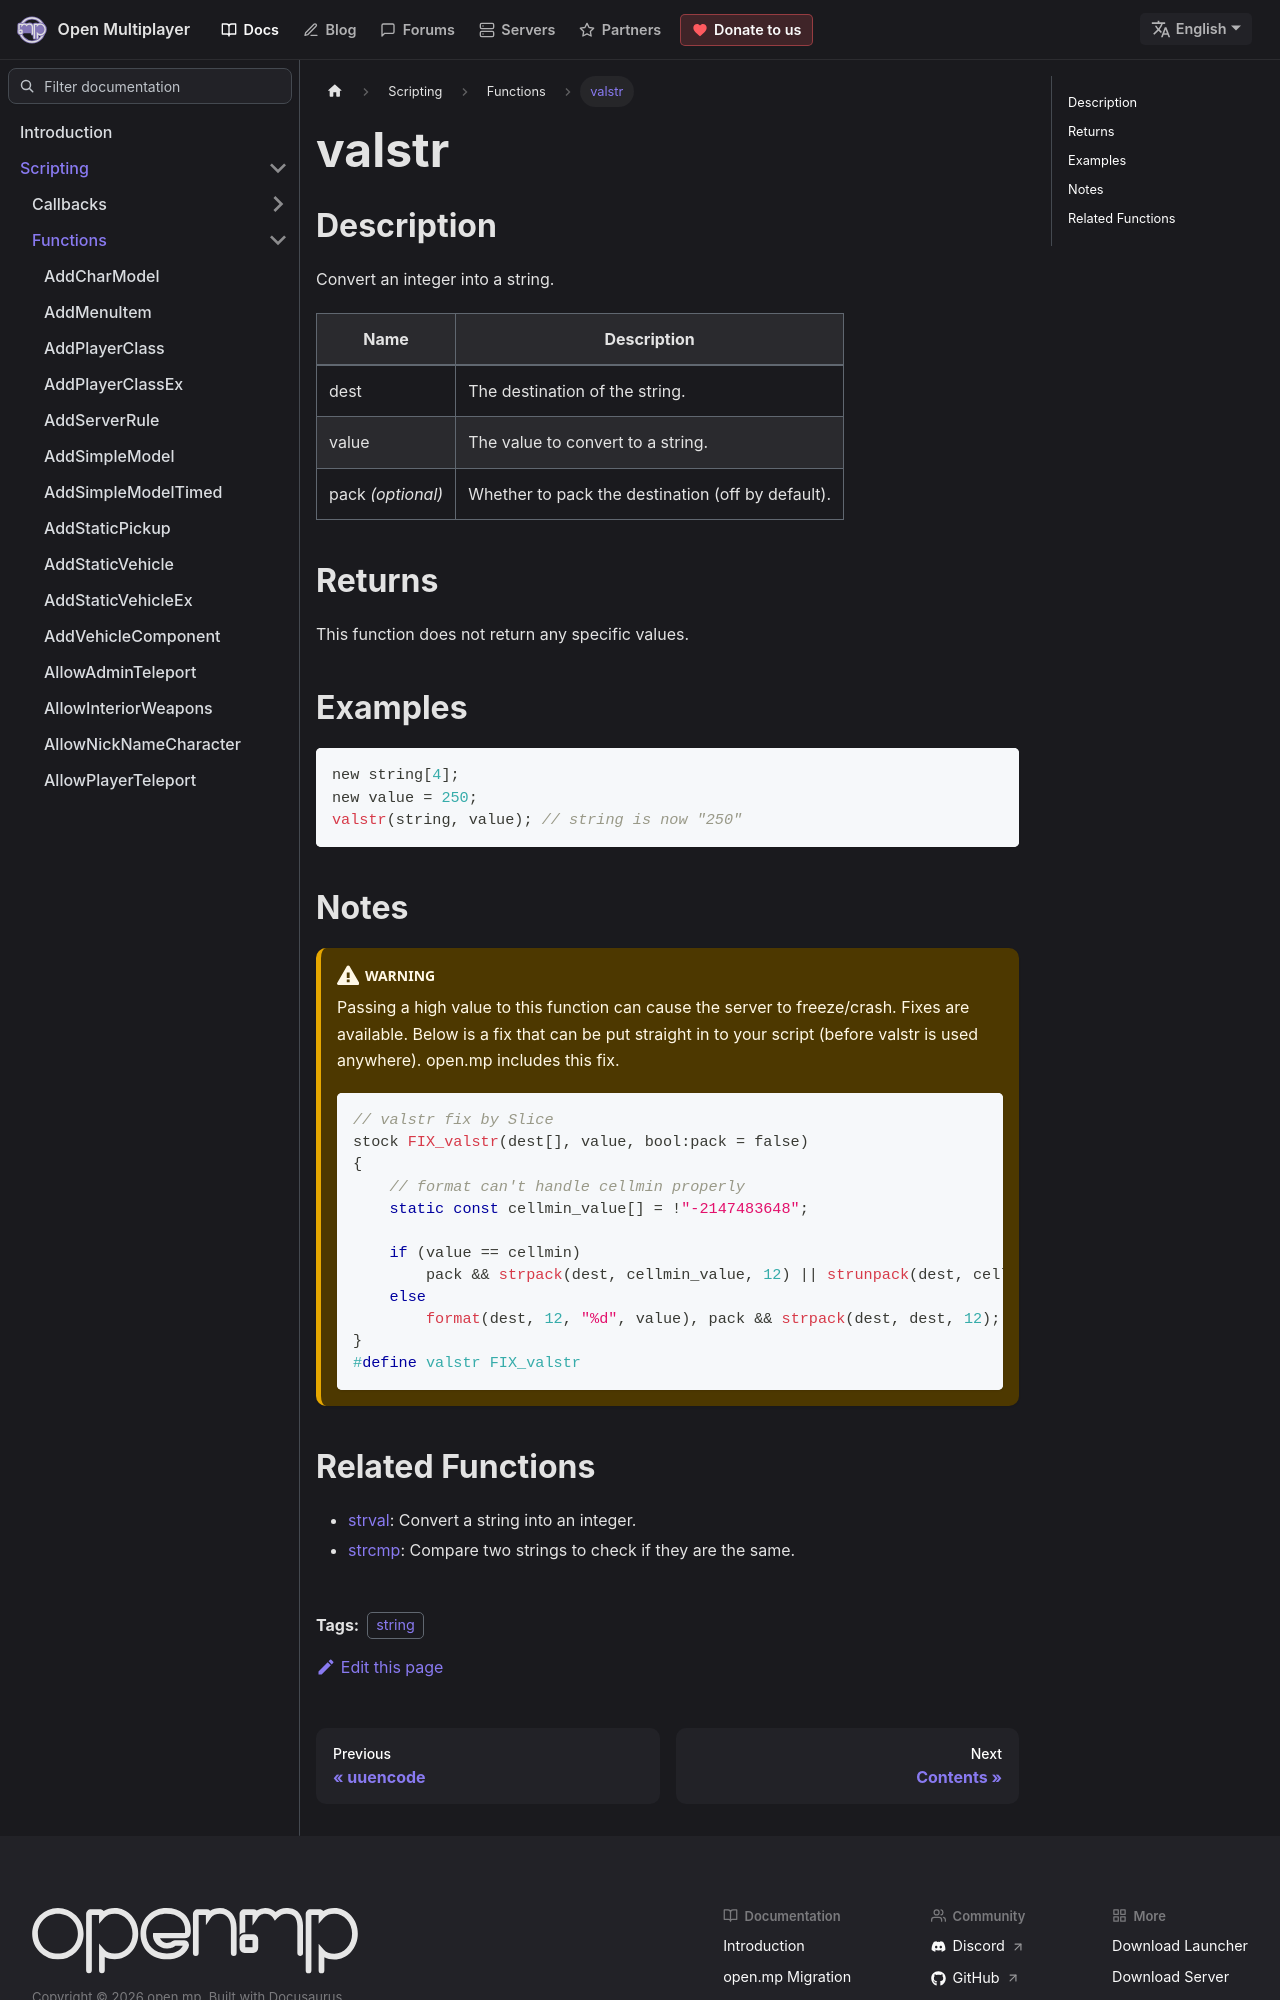

repository: openmultiplayer/web · page: docs/scripting/functions/valstr.html · generator: docusaurus

---
title: valstr
sidebar_label: valstr
description: Convert an integer into a string.
tags: ["string"]
---

## Description

Convert an integer into a string.

| Name              | Description                                       |
| ----------------- | ------------------------------------------------- |
| dest              | The destination of the string.                    |
| value             | The value to convert to a string.                 |
| pack _(optional)_ | Whether to pack the destination (off by default). |

## Returns

This function does not return any specific values.

## Examples

```c
new string[4];
new value = 250;
valstr(string, value); // string is now "250"
```

## Notes

:::warning

Passing a high value to this function can cause the server to freeze/crash. Fixes are available. Below is a fix that can be put straight in to your script (before valstr is used anywhere). open.mp includes this fix.

```c
// valstr fix by Slice
stock FIX_valstr(dest[], value, bool:pack = false)
{
    // format can't handle cellmin properly
    static const cellmin_value[] = !"-2147483648";

    if (value == cellmin)
        pack && strpack(dest, cellmin_value, 12) || strunpack(dest, cellmin_value, 12);
    else
        format(dest, 12, "%d", value), pack && strpack(dest, dest, 12);
}
#define valstr FIX_valstr
```

:::
